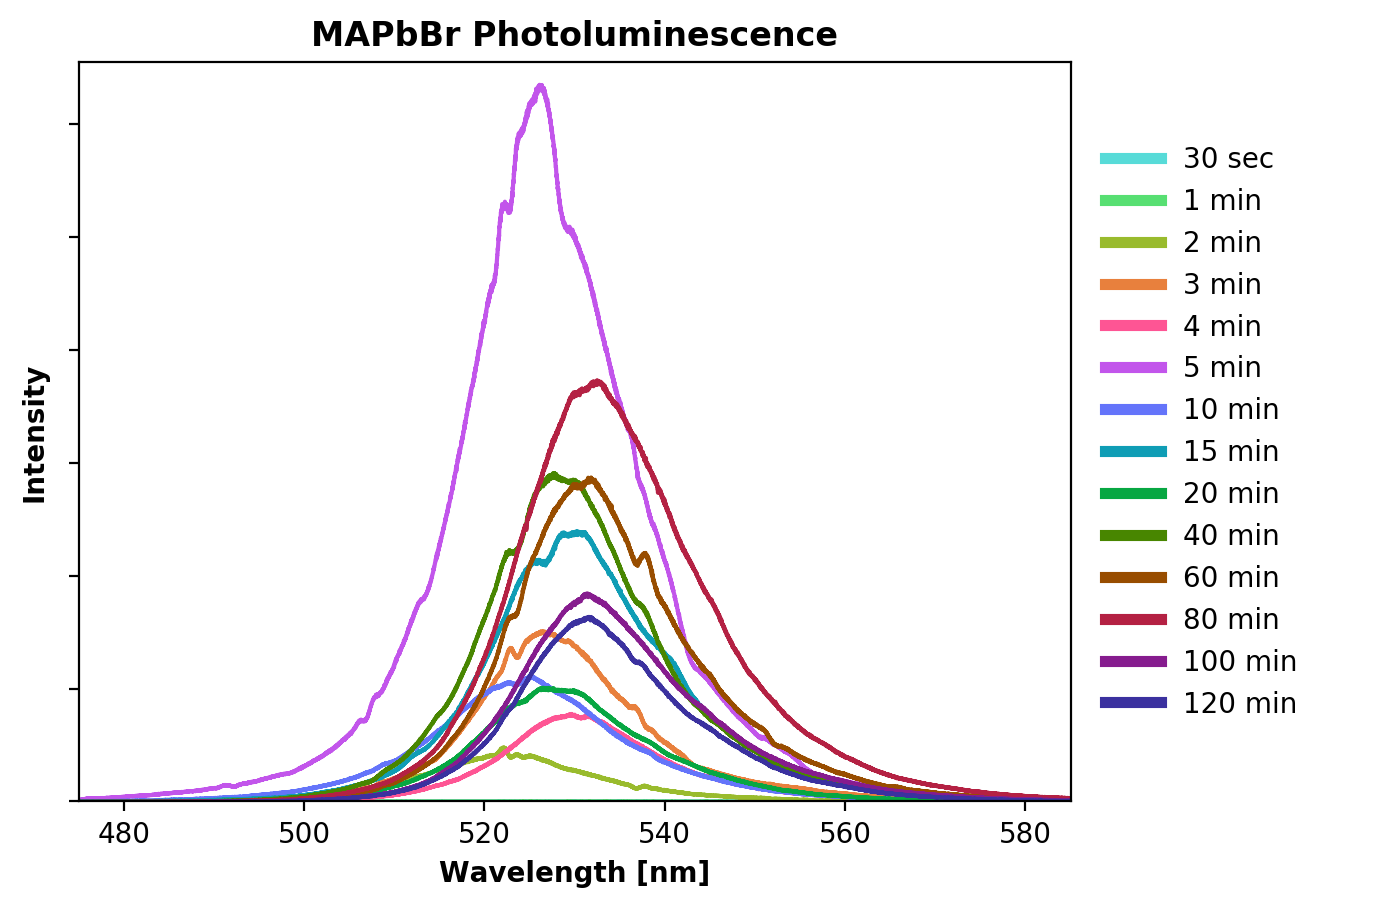

Values plotted in this chart, from the file beside it:
, Sample, Max_Wavelength, Max_Value, FWHM
0, 30sec, 534, 13.49, 0.047
1, 1min, 519.8, 11.47, 0.065
2, 2min, 522.2, 4779, 18.05
3, 3min, 526.3, 15069, 18.85
4, 4min, 529.7, 7749, 17.95
5, 5min, 526.1, 63471, 19.05
6, 10min, 525.2, 11175, 21.29
7, 15min, 530.3, 23946, 21.29
8, 20min, 526.5, 10068, 20.3
9, 40min, 527.7, 29086, 19.86
10, 60min, 531.8, 28692, 20.05
11, 80min, 532.5, 37306, 21.89
12, 100min, 531.4, 18411, 19.89
13, 120min, 531.6, 16346, 19.01
